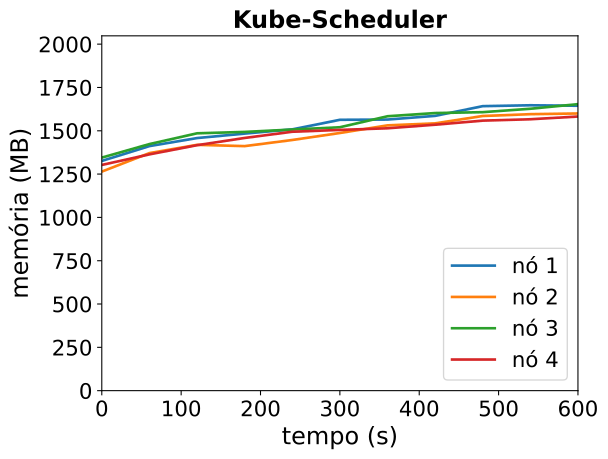

Data behind this chart, as committed beside it:
timestamp, ppgcc-m02_pod_amount, ppgcc-m02_memory, ppgcc-m02_cpu, ppgcc-m03_pod_amount, ppgcc-m03_memory, ppgcc-m03_cpu, ppgcc-m04_pod_amount, ppgcc-m04_memory, ppgcc-m04_cpu, ppgcc-m05_pod_amount, ppgcc-m05_memory, ppgcc-m05_cpu
0, 10, 1357820, 94052711, 10, 1294700, 105795081, 10, 1377520, 123133954, 10, 1334088, 96606220
60, 10, 1445428, 118046141, 10, 1404100, 128498308, 10, 1457440, 103505670, 10, 1396464, 95076871
120, 10, 1492956, 117816828, 10, 1452872, 116148774, 10, 1521036, 108425044, 10, 1450848, 119510572
180, 10, 1519332, 142403144, 10, 1445312, 130719845, 10, 1529272, 153017301, 10, 1493596, 126396502
240, 10, 1544444, 169382987, 10, 1481532, 137975077, 10, 1543248, 151115598, 10, 1530316, 173902165
300, 10, 1600884, 172875333, 10, 1522876, 187016520, 10, 1556920, 174956774, 10, 1541120, 165198091
360, 10, 1602336, 158029169, 10, 1567988, 223038660, 10, 1621840, 226650300, 10, 1550756, 156554179
420, 10, 1624072, 211491245, 10, 1579988, 223249596, 10, 1640764, 234126272, 10, 1571868, 168693675
480, 10, 1681556, 264581990, 10, 1623420, 226843525, 10, 1646000, 252739691, 10, 1596000, 206974308
540, 10, 1686744, 244346038, 10, 1634180, 262986203, 10, 1666196, 262061423, 10, 1604080, 239726116
600, 10, 1683904, 264809306, 10, 1638272, 264372739, 10, 1693440, 290266990, 10, 1620324, 275764213
